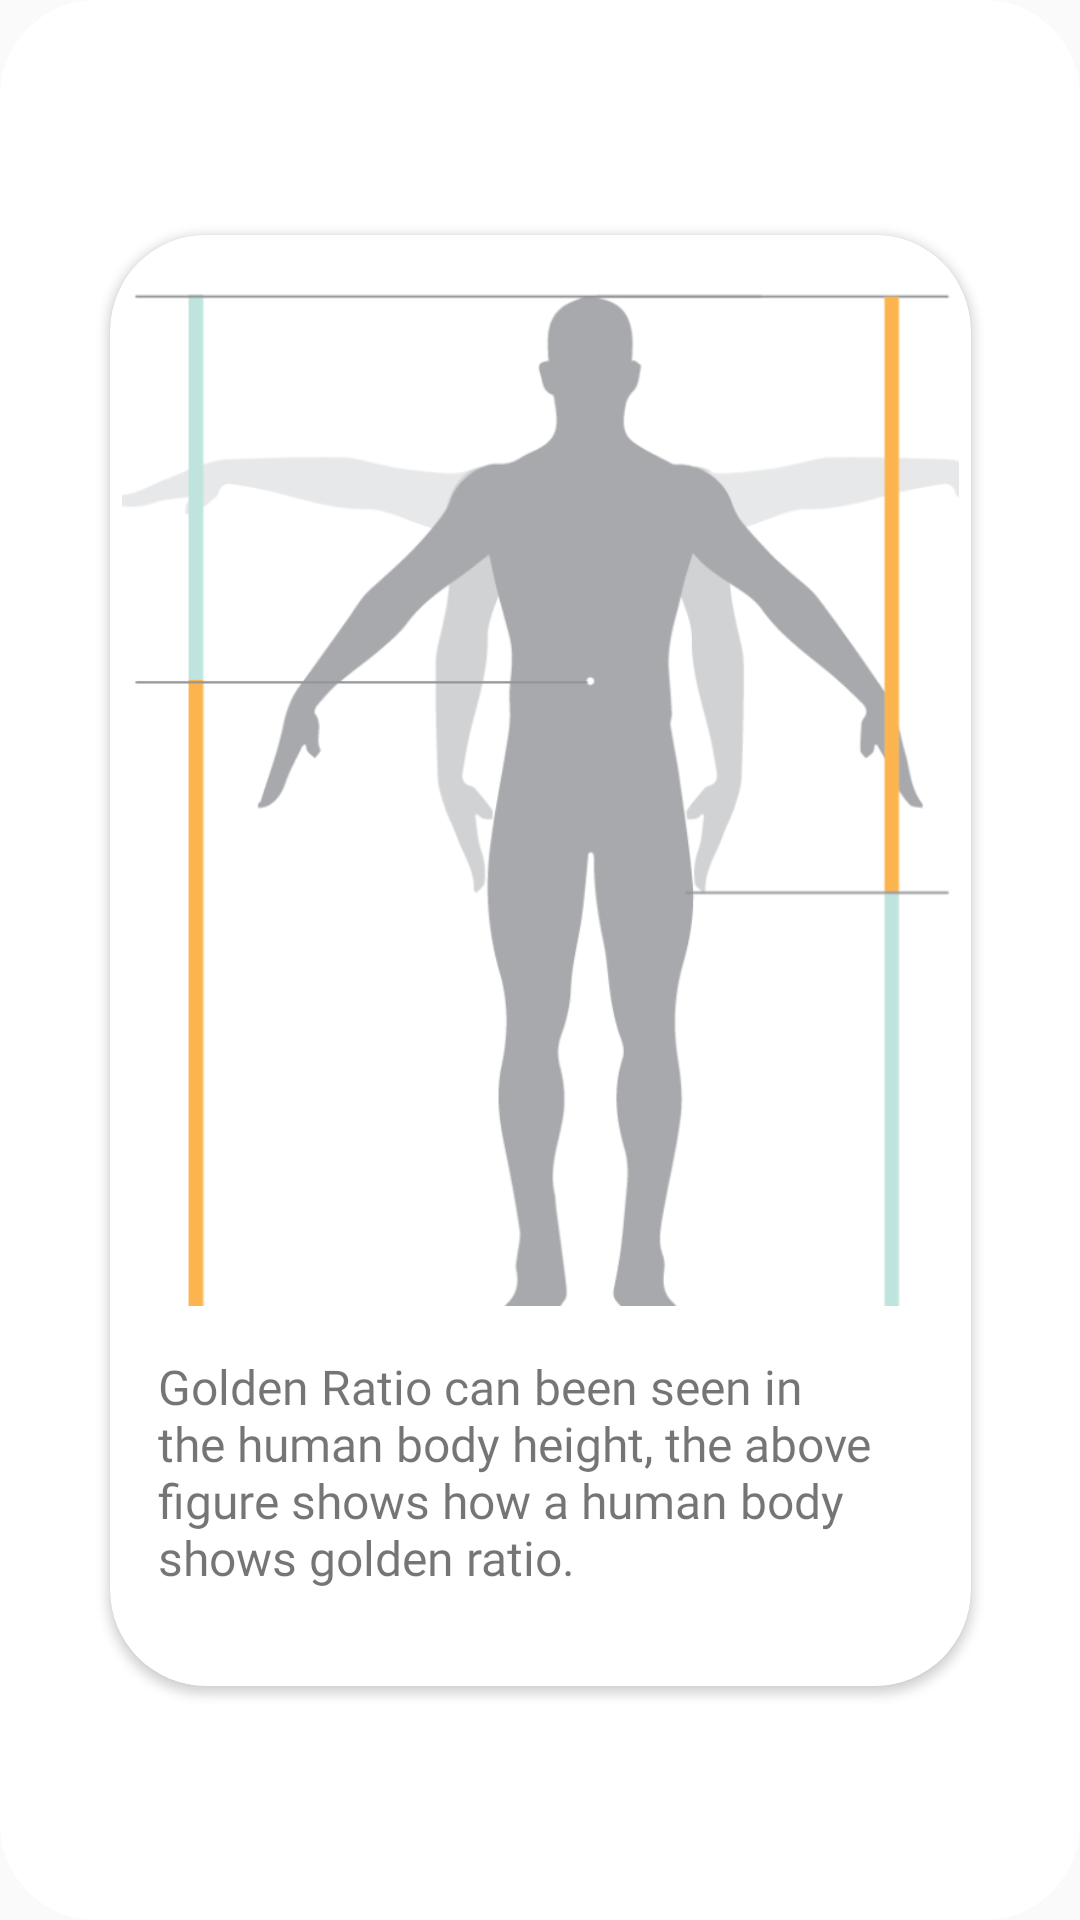

This screen was rendered from an Android layout file. Write that file and the resources it references.
<!-- AndroidManifest.xml: application theme AppTheme -->
<!-- res/layout/humanbody_card.xml -->
<?xml version="1.0" encoding="utf-8"?>
<androidx.constraintlayout.widget.ConstraintLayout xmlns:android="http://schemas.android.com/apk/res/android"
    xmlns:app="http://schemas.android.com/apk/res-auto"
    xmlns:tools="http://schemas.android.com/tools"
    android:layout_width="wrap_content"
    android:layout_height="wrap_content"
    android:background="@drawable/human_card_back">

    <androidx.cardview.widget.CardView
        android:layout_width="wrap_content"
        android:layout_height="wrap_content"
        app:cardCornerRadius="32dp"
        app:layout_constraintBottom_toBottomOf="parent"
        app:layout_constraintEnd_toEndOf="parent"
        app:layout_constraintStart_toStartOf="parent"
        app:layout_constraintTop_toTopOf="parent">

        <androidx.constraintlayout.widget.ConstraintLayout
            android:layout_width="wrap_content"
            android:layout_height="wrap_content">

            <ImageView
                android:id="@+id/imageView2"
                android:layout_width="287dp"
                android:layout_height="357dp"
                android:scaleType="fitCenter"
                app:layout_constraintEnd_toEndOf="parent"
                app:layout_constraintStart_toStartOf="parent"
                app:layout_constraintTop_toTopOf="parent"
                app:srcCompat="@drawable/body_golden" />

            <TextView
                android:id="@+id/textView5"
                android:layout_width="0dp"
                android:layout_height="wrap_content"
                android:layout_marginStart="16dp"
                android:layout_marginTop="16dp"
                android:layout_marginEnd="16dp"
                android:layout_marginBottom="32dp"
                android:fontFamily="@font/sfui_regular"
                android:text="Golden Ratio can been seen in the human body height, the above figure shows how a human body shows golden ratio."
                android:textSize="16sp"
                app:layout_constraintBottom_toBottomOf="parent"
                app:layout_constraintEnd_toEndOf="parent"
                app:layout_constraintStart_toStartOf="parent"
                app:layout_constraintTop_toBottomOf="@+id/imageView2" />

            <ImageView
                android:id="@+id/hc_cancel2"
                android:layout_width="wrap_content"
                android:layout_height="wrap_content"
                android:layout_marginTop="8dp"
                android:layout_marginEnd="16dp"
                android:background="@drawable/human_card_back"
                app:layout_constraintEnd_toEndOf="parent"
                app:layout_constraintTop_toTopOf="parent"
                app:srcCompat="@drawable/ic_baseline_close_24" />
        </androidx.constraintlayout.widget.ConstraintLayout>

    </androidx.cardview.widget.CardView>
</androidx.constraintlayout.widget.ConstraintLayout>
<!-- resources referenced by this layout -->
<resources>
  <!-- drawable body_golden: png bitmap (drawable-v24, 40037 bytes) -->
  <!-- drawable human_card_back (drawable) -->
  <?xml version="1.0" encoding="utf-8"?>
  <shape xmlns:android="http://schemas.android.com/apk/res/android"
      android:shape="rectangle"
      >
      <corners android:radius="32dp"/>
      <solid android:color="#FFFFFF"/>
  </shape>
  <style name="AppTheme" parent="Theme.AppCompat.Light.DarkActionBar">
          
          <item name="colorPrimary">@color/colorPrimary</item>
          <item name="colorPrimaryDark">@color/colorPrimaryDark</item>
          <item name="colorAccent">@color/colorAccent</item>
      </style>
  <!-- not gathered from this repository: default colours our renderer supplied (Android Studio template values) -->
  <color name="colorPrimary">#FF6200EE</color>
  <color name="colorPrimaryDark">#FF3700B3</color>
  <color name="colorAccent">#FF03DAC5</color>
</resources>
